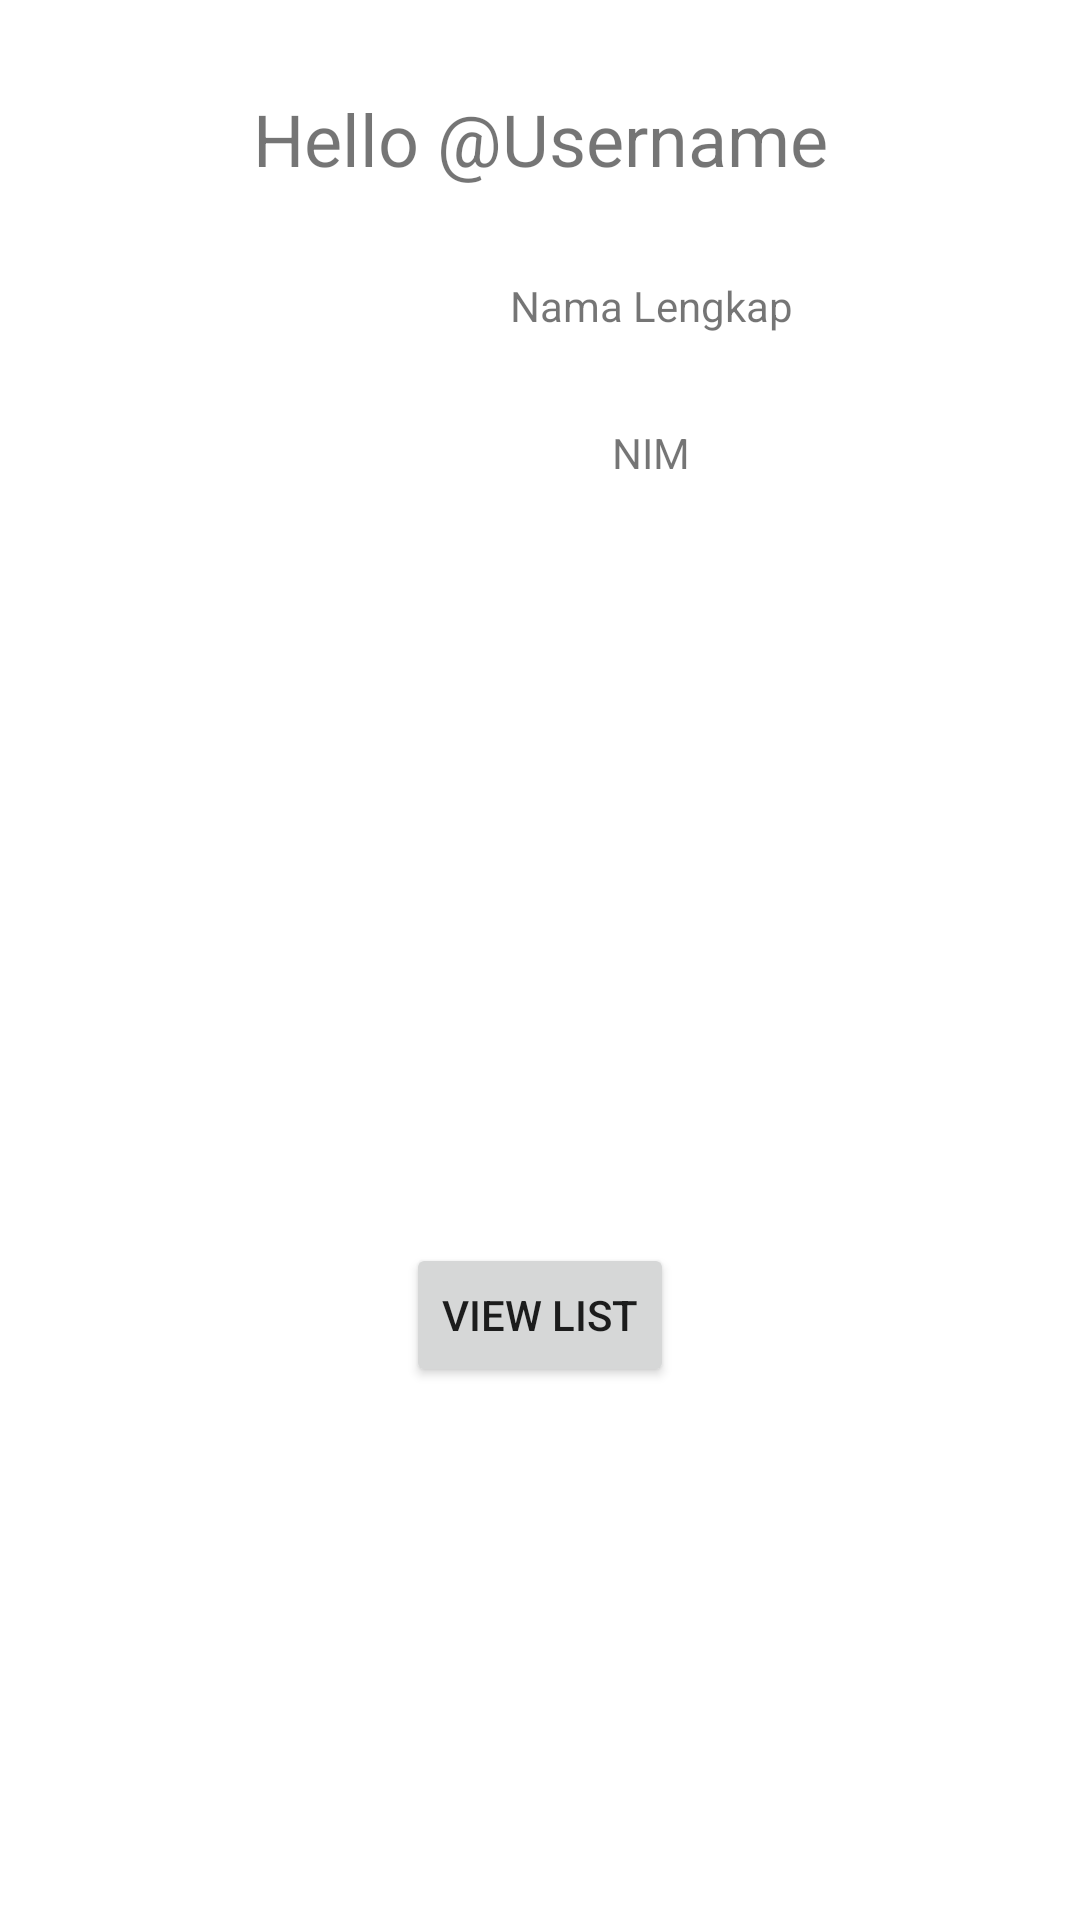

Write the Android layout XML for this screen, with the resource values it uses.
<!-- AndroidManifest.xml: application theme Theme.UTSMobileApp -->
<!-- res/layout/fragment_profile.xml -->
<?xml version="1.0" encoding="utf-8"?>
<FrameLayout xmlns:android="http://schemas.android.com/apk/res/android"
    xmlns:app="http://schemas.android.com/apk/res-auto"
    xmlns:tools="http://schemas.android.com/tools"
    android:layout_width="match_parent"
    android:layout_height="match_parent"
    tools:context=".ProfileFragment">

    <androidx.constraintlayout.widget.ConstraintLayout
        android:layout_width="match_parent"
        android:layout_height="match_parent">

        <TextView
            android:id="@+id/textWelcome"
            android:layout_width="wrap_content"
            android:layout_height="wrap_content"
            android:layout_marginTop="30dp"
            android:text="Hello @Username"
            android:textSize="24sp"
            app:layout_constraintEnd_toEndOf="parent"
            app:layout_constraintStart_toStartOf="parent"
            app:layout_constraintTop_toTopOf="parent" />

        <ImageView
            android:id="@+id/imageProfile"
            android:layout_width="150dp"
            android:layout_height="150dp"
            android:layout_margin="24dp"
            android:layout_marginTop="16dp"
            android:src="@mipmap/ic_launcher_round"
            app:layout_constraintStart_toStartOf="parent"
            app:layout_constraintTop_toBottomOf="@id/textWelcome" />

        <TextView
            android:id="@+id/textNIM"
            android:layout_width="wrap_content"
            android:layout_height="wrap_content"
            android:layout_marginTop="30dp"
            android:layout_marginRight="100dp"
            android:text="NIM"
            app:layout_constraintEnd_toEndOf="parent"
            app:layout_constraintStart_toEndOf="@+id/imageProfile"
            app:layout_constraintTop_toBottomOf="@+id/textNamaLengkap" />

        <TextView
            android:id="@+id/textNamaLengkap"
            android:layout_width="wrap_content"
            android:layout_height="wrap_content"
            android:text="Nama Lengkap"
            app:layout_constraintEnd_toEndOf="parent"
            android:layout_marginTop="30dp"
            android:layout_marginRight="100dp"
            app:layout_constraintStart_toEndOf="@+id/imageProfile"
            app:layout_constraintTop_toBottomOf="@+id/textWelcome" />

        <Button
            android:id="@+id/btnnext"
            android:layout_width="wrap_content"
            android:layout_height="wrap_content"
            android:text="View List"
            app:layout_constraintBottom_toBottomOf="parent"
            app:layout_constraintEnd_toEndOf="parent"
            app:layout_constraintStart_toStartOf="parent"
            app:layout_constraintTop_toBottomOf="@+id/imageProfile" />
    </androidx.constraintlayout.widget.ConstraintLayout>
</FrameLayout>
<!-- resources referenced by this layout -->
<resources>
  <style name="Theme.UTSMobileApp" parent="Theme.MaterialComponents.DayNight.DarkActionBar">
          
          <item name="colorPrimary">@color/purple_500</item>
          <item name="colorPrimaryVariant">@color/purple_700</item>
          <item name="colorOnPrimary">@color/white</item>
          
          <item name="colorSecondary">@color/teal_200</item>
          <item name="colorSecondaryVariant">@color/teal_700</item>
          <item name="colorOnSecondary">@color/black</item>
          
          <item name="android:statusBarColor" tools:targetApi="l">?attr/colorPrimaryVariant</item>
          
      </style>
  <!-- not gathered from this repository: default colours our renderer supplied (Android Studio template values) -->
  <color name="purple_500">#FF6200EE</color>
  <color name="purple_700">#FF3700B3</color>
  <color name="teal_200">#FF03DAC5</color>
  <color name="teal_700">#FF018786</color>
  <color name="black">#FF000000</color>
  <color name="white">#FFFFFFFF</color>
</resources>
